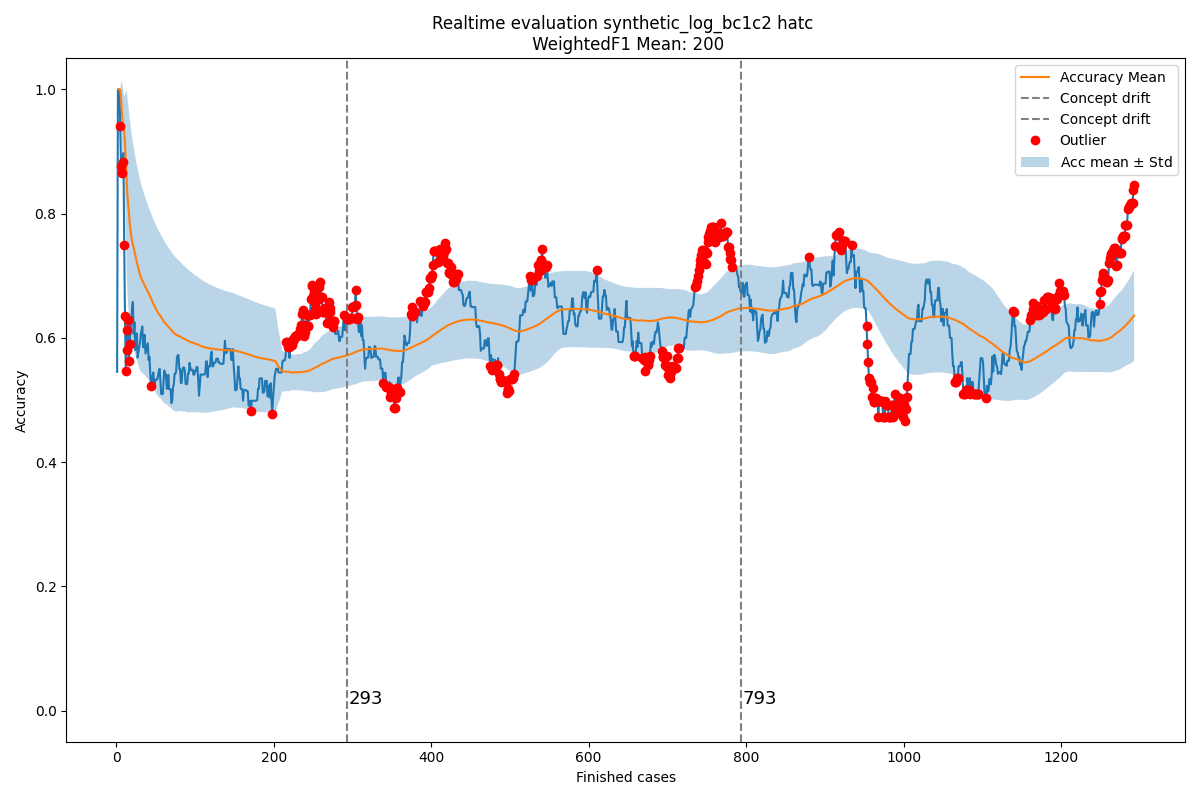

Values plotted in this chart, from the file beside it:
Acc mean, Acc std, New observation, Normality, Time, prefix_2, prefix_3, prefix_4, prefix_5, prefix_6, prefix_7, prefix_8, prefix_9, prefix_10, prefix_11, prefix_12, prefix_13, prefix_14, prefix_15, prefix_16, prefix_17, prefix_18
0.0, 0.0, 0.5455, True, 2004-02-19 11:26:53, 0.0, 1.0, 1.0, 1.0, 1.0, 1.0, 1.0, 0.0, 0.0, 0.0, 0.0, 0, 0, 0, 0, 0, 0
, , 1.0, True, 2004-02-19 12:16:18, 1.0, 1.0, 1.0, 1.0, 1.0, 1.0, 1.0, 1.0, 1.0, 1.0, 1.0, 0, 0, 0, 0, 0, 0
1.0, 0.0, 1.0, True, 2004-02-19 12:48:29, 1.0, 1.0, 1.0, 1.0, 1.0, 1.0, 1.0, 1.0, 1.0, 1.0, 1.0, 0, 0, 0, 0, 0, 0
1.0, 0.0, 1.0, True, 2004-02-19 14:11:51, 1.0, 1.0, 1.0, 1.0, 1.0, 1.0, 1.0, 1.0, 1.0, 1.0, 1.0, 0, 0, 0, 0, 0, 0
1.0, 0.0, 0.9413, False, 2004-02-19 14:36:16, 0.6429, 0.7111, 1.0, 1.0, 1.0, 1.0, 1.0, 1.0, 1.0, 1.0, 1.0, 0, 0, 0, 0, 0, 0
0.9853, 0.02543, 0.8761, False, 2004-02-19 15:01:30, 0.7111, 0.6667, 0.8519, 0.8519, 0.8519, 0.8519, 0.8519, 1.0, 1.0, 1.0, 1.0, 0, 0, 0, 0, 0, 0
0.9635, 0.04926, 0.8653, False, 2004-02-19 16:24:30, 0.7576, 0.6234, 0.7571, 0.7571, 0.8745, 0.8745, 0.8745, 1.0, 1.0, 1.0, 1.0, 0, 0, 0, 0, 0, 0
0.9471, 0.05796, 0.8837, False, 2004-02-19 16:56:35, 0.7912, 0.6731, 0.7917, 0.7917, 0.891, 0.891, 0.891, 1.0, 1.0, 1.0, 1.0, 0, 0, 0, 0, 0, 0
0.9381, 0.05807, 0.8976, True, 2004-02-19 17:41:38, 0.8167, 0.7111, 0.8175, 0.8175, 0.9037, 0.9037, 0.9037, 1.0, 1.0, 1.0, 1.0, 0, 0, 0, 0, 0, 0
0.933, 0.05594, 0.7495, False, 2004-02-20 10:18:41, 0.6806, 0.6, 0.72, 0.72, 0.8, 0.8, 0.8, 0.781, 0.781, 0.781, 0.781, 0, 0, 0, 0, 0, 0
0.9126, 0.07815, 0.6351, False, 2004-02-20 12:10:01, 0.5765, 0.5134, 0.6364, 0.6364, 0.708, 0.708, 0.708, 0.625, 0.625, 0.625, 0.625, 0, 0, 0, 0, 0, 0
0.8849, 0.1115, 0.547, False, 2004-02-20 12:21:02, 0.4949, 0.4444, 0.5658, 0.5658, 0.6296, 0.6296, 0.6296, 0.5143, 0.5143, 0.5143, 0.5143, 0, 0, 0, 0, 0, 0
0.8542, 0.144, 0.5798, False, 2004-02-20 12:35:28, 0.5333, 0.4846, 0.598, 0.5385, 0.6564, 0.6564, 0.6564, 0.5636, 0.5636, 0.5636, 0.5636, 0, 0, 0, 0, 0, 0
0.8313, 0.1573, 0.613, False, 2004-02-20 12:43:34, 0.5664, 0.5195, 0.6259, 0.5714, 0.6797, 0.6797, 0.6797, 0.6051, 0.6051, 0.6051, 0.6051, 0, 0, 0, 0, 0, 0
0.8145, 0.162, 0.6287, False, 2004-02-20 13:12:00, 0.5952, 0.55, 0.6501, 0.6, 0.7, 0.7, 0.7, 0.6051, 0.6051, 0.6051, 0.6051, 0, 0, 0, 0, 0, 0
0.8012, 0.1632, 0.5621, False, 2004-02-20 13:26:46, 0.5333, 0.495, 0.5938, 0.5477, 0.6393, 0.6393, 0.6393, 0.5238, 0.5238, 0.5238, 0.5238, 0, 0, 0, 0, 0, 0
0.7853, 0.1686, 0.5903, False, 2004-02-20 13:28:01, 0.5602, 0.5229, 0.6165, 0.5736, 0.6592, 0.6592, 0.6592, 0.5606, 0.5606, 0.5606, 0.5606, 0, 0, 0, 0, 0, 0
0.7731, 0.1699, 0.6152, True, 2004-02-20 15:06:42, 0.5842, 0.5479, 0.6369, 0.5967, 0.6771, 0.6771, 0.6771, 0.5926, 0.5926, 0.5926, 0.5926, 0, 0, 0, 0, 0, 0
0.7638, 0.169, 0.6272, True, 2004-02-20 15:30:19, 0.6057, 0.5705, 0.6553, 0.6175, 0.6932, 0.6932, 0.6932, 0.5926, 0.5926, 0.5926, 0.5926, 0, 0, 0, 0, 0, 0
0.7562, 0.1672, 0.6481, True, 2004-02-20 15:35:37, 0.6252, 0.5909, 0.6719, 0.6362, 0.7078, 0.7078, 0.7078, 0.6205, 0.6205, 0.6205, 0.6205, 0, 0, 0, 0, 0, 0
0.7505, 0.1645, 0.658, True, 2004-02-20 15:42:02, 0.6429, 0.6095, 0.687, 0.6532, 0.7211, 0.7211, 0.7211, 0.6205, 0.6205, 0.6205, 0.6205, 0, 0, 0, 0, 0, 0
0.7459, 0.1616, 0.6062, True, 2004-02-20 15:55:32, 0.5952, 0.5657, 0.6424, 0.6107, 0.6742, 0.6742, 0.6742, 0.5578, 0.5578, 0.5578, 0.5578, 0, 0, 0, 0, 0, 0
0.7392, 0.1605, 0.6253, True, 2004-02-20 16:23:48, 0.6124, 0.5835, 0.6573, 0.6271, 0.6876, 0.6876, 0.6876, 0.5839, 0.5839, 0.5839, 0.5839, 0, 0, 0, 0, 0, 0
0.7341, 0.1586, 0.5805, True, 2004-02-20 17:22:15, 0.5708, 0.5449, 0.6175, 0.5891, 0.646, 0.646, 0.646, 0.5312, 0.5312, 0.5312, 0.5312, 0, 0, 0, 0, 0, 0
0.7274, 0.1582, 0.5899, True, 2004-02-20 17:25:48, 0.5874, 0.562, 0.632, 0.6048, 0.6593, 0.6593, 0.6593, 0.5312, 0.5312, 0.5312, 0.5312, 0, 0, 0, 0, 0, 0
0.7217, 0.1573, 0.6075, True, 2004-02-20 17:50:41, 0.6028, 0.5778, 0.6454, 0.6193, 0.6716, 0.6716, 0.6716, 0.5554, 0.5554, 0.5554, 0.5554, 0, 0, 0, 0, 0, 0
0.7171, 0.1558, 0.5684, True, 2004-02-23 10:31:20, 0.5664, 0.5438, 0.6103, 0.5855, 0.635, 0.635, 0.635, 0.5103, 0.5103, 0.5103, 0.5103, 0, 0, 0, 0, 0, 0
0.7114, 0.1554, 0.5769, True, 2004-02-23 11:10:59, 0.5813, 0.559, 0.6234, 0.5996, 0.6472, 0.6472, 0.6472, 0.5103, 0.5103, 0.5103, 0.5103, 0, 0, 0, 0, 0, 0
0.7064, 0.1546, 0.5849, True, 2004-02-23 11:26:02, 0.5952, 0.5733, 0.6356, 0.6127, 0.6586, 0.6586, 0.6586, 0.5103, 0.5103, 0.5103, 0.5103, 0, 0, 0, 0, 0, 0
0.7021, 0.1535, 0.5924, True, 2004-02-23 12:04:11, 0.6083, 0.5867, 0.6471, 0.625, 0.6693, 0.6693, 0.6693, 0.5103, 0.5103, 0.5103, 0.5103, 0, 0, 0, 0, 0, 0
0.6983, 0.1521, 0.6056, True, 2004-02-23 12:16:10, 0.6205, 0.5993, 0.6579, 0.6366, 0.6794, 0.6794, 0.6794, 0.5328, 0.5328, 0.5328, 0.5103, 0, 0, 0, 0, 0, 0
0.6952, 0.1505, 0.6122, True, 2004-02-23 12:22:13, 0.632, 0.6111, 0.6681, 0.6474, 0.6889, 0.6889, 0.6889, 0.5328, 0.5328, 0.5328, 0.5103, 0, 0, 0, 0, 0, 0
0.6925, 0.1488, 0.6184, True, 2004-02-23 12:32:54, 0.6429, 0.6223, 0.6777, 0.6577, 0.6978, 0.6978, 0.6978, 0.5328, 0.5328, 0.5328, 0.5103, 0, 0, 0, 0, 0, 0
0.6902, 0.147, 0.5851, True, 2004-02-23 13:08:10, 0.6124, 0.5934, 0.6481, 0.629, 0.6673, 0.6673, 0.6673, 0.4933, 0.4933, 0.4933, 0.4707, 0, 0, 0, 0, 0, 0
0.687, 0.1459, 0.599, True, 2004-02-23 13:09:42, 0.6231, 0.6044, 0.6576, 0.6391, 0.6763, 0.6763, 0.6763, 0.5143, 0.5143, 0.5143, 0.4933, 0, 0, 0, 0, 0, 0
0.6844, 0.1445, 0.6049, True, 2004-02-23 13:19:16, 0.6333, 0.6148, 0.6667, 0.6486, 0.6848, 0.6848, 0.6848, 0.5143, 0.5143, 0.5143, 0.4933, 0, 0, 0, 0, 0, 0
0.6821, 0.143, 0.5749, True, 2004-02-23 14:59:07, 0.6057, 0.5885, 0.6397, 0.6224, 0.6571, 0.6571, 0.6571, 0.4793, 0.4793, 0.4793, 0.4583, 0, 0, 0, 0, 0, 0
0.6792, 0.1421, 0.5807, True, 2004-02-23 15:24:40, 0.6157, 0.5987, 0.6487, 0.6318, 0.6656, 0.6656, 0.6656, 0.4793, 0.4793, 0.4793, 0.4583, 0, 0, 0, 0, 0, 0
0.6765, 0.1411, 0.5863, True, 2004-02-23 15:29:21, 0.6252, 0.6084, 0.6572, 0.6408, 0.6737, 0.6737, 0.6737, 0.4793, 0.4793, 0.4793, 0.4583, 0, 0, 0, 0, 0, 0
0.6741, 0.14, 0.5915, True, 2004-02-23 16:19:12, 0.6342, 0.6176, 0.6653, 0.6494, 0.6814, 0.6814, 0.6814, 0.4793, 0.4793, 0.4793, 0.4583, 0, 0, 0, 0, 0, 0
0.672, 0.1388, 0.5645, True, 2004-02-23 16:36:50, 0.6094, 0.5938, 0.6409, 0.6255, 0.6563, 0.6563, 0.6563, 0.448, 0.448, 0.448, 0.4271, 0, 0, 0, 0, 0, 0
0.6693, 0.138, 0.5698, True, 2004-02-23 17:09:08, 0.6183, 0.603, 0.649, 0.634, 0.664, 0.664, 0.664, 0.448, 0.448, 0.448, 0.4271, 0, 0, 0, 0, 0, 0
0.6669, 0.1372, 0.5449, True, 2004-02-23 17:19:46, 0.5952, 0.5807, 0.6261, 0.6116, 0.6406, 0.6406, 0.6406, 0.4198, 0.4198, 0.4198, 0.3991, 0, 0, 0, 0, 0, 0
0.664, 0.1368, 0.5219, False, 2004-02-23 17:40:09, 0.5734, 0.5598, 0.6045, 0.5905, 0.6185, 0.6185, 0.6185, 0.3943, 0.3943, 0.3943, 0.3739, 0, 0, 0, 0, 0, 0
0.6607, 0.1369, 0.5272, True, 2004-02-24 11:20:02, 0.5824, 0.5689, 0.6127, 0.599, 0.6264, 0.6264, 0.6264, 0.3943, 0.3943, 0.3943, 0.3739, 0, 0, 0, 0, 0, 0
0.6577, 0.1368, 0.5394, True, 2004-02-24 12:27:21, 0.5911, 0.5776, 0.6206, 0.6072, 0.634, 0.634, 0.634, 0.4135, 0.4135, 0.4135, 0.3943, 0, 0, 0, 0, 0, 0
0.655, 0.1364, 0.5443, True, 2004-02-24 12:31:14, 0.5993, 0.586, 0.6281, 0.615, 0.6412, 0.6412, 0.6412, 0.4135, 0.4135, 0.4135, 0.3943, 0, 0, 0, 0, 0, 0
0.6526, 0.1359, 0.5231, True, 2004-02-24 13:41:15, 0.5793, 0.5667, 0.6082, 0.5954, 0.6208, 0.6208, 0.6208, 0.3901, 0.3901, 0.3901, 0.3712, 0, 0, 0, 0, 0, 0
0.6499, 0.1357, 0.5279, True, 2004-02-24 13:47:09, 0.5874, 0.5749, 0.6156, 0.6032, 0.628, 0.628, 0.628, 0.3901, 0.3901, 0.3901, 0.3712, 0, 0, 0, 0, 0, 0
0.6473, 0.1354, 0.5326, True, 2004-02-24 13:59:40, 0.5952, 0.5829, 0.6228, 0.6106, 0.635, 0.635, 0.635, 0.3901, 0.3901, 0.3901, 0.3712, 0, 0, 0, 0, 0, 0
0.645, 0.135, 0.5332, True, 2004-02-24 14:06:48, 0.6028, 0.5829, 0.6228, 0.6106, 0.635, 0.635, 0.635, 0.3901, 0.3901, 0.3901, 0.3712, 0, 0, 0, 0, 0, 0
0.6427, 0.1346, 0.5332, True, 2004-02-24 14:30:09, 0.6028, 0.5829, 0.6228, 0.6106, 0.635, 0.635, 0.635, 0.3901, 0.3901, 0.3901, 0.3712, 0, 0, 0, 0, 0, 0
0.6406, 0.1341, 0.5399, True, 2004-02-24 15:52:15, 0.6028, 0.5829, 0.6228, 0.6106, 0.635, 0.635, 0.635, 0.4081, 0.4081, 0.4081, 0.3901, 0, 0, 0, 0, 0, 0
0.6387, 0.1335, 0.5462, True, 2004-02-24 15:52:48, 0.6028, 0.5829, 0.6228, 0.6106, 0.635, 0.635, 0.635, 0.4252, 0.4252, 0.4252, 0.4081, 0, 0, 0, 0, 0, 0
0.6369, 0.1329, 0.5505, True, 2004-02-24 16:07:02, 0.6294, 0.6094, 0.6094, 0.599, 0.6195, 0.6195, 0.6195, 0.4415, 0.4415, 0.4415, 0.4252, 0, 0, 0, 0, 0, 0
0.6353, 0.1321, 0.5311, True, 2004-02-24 16:29:24, 0.6028, 0.5929, 0.5929, 0.5829, 0.6028, 0.6028, 0.6028, 0.4195, 0.4195, 0.4195, 0.4034, 0, 0, 0, 0, 0, 0
0.6334, 0.1317, 0.5097, True, 2004-02-24 17:05:21, 0.5765, 0.5765, 0.5765, 0.5667, 0.5765, 0.5765, 0.5765, 0.3992, 0.3992, 0.3992, 0.3833, 0, 0, 0, 0, 0, 0
0.6312, 0.1315, 0.5097, True, 2004-02-24 17:57:15, 0.5765, 0.5765, 0.5765, 0.5667, 0.5765, 0.5765, 0.5765, 0.3992, 0.3992, 0.3992, 0.3833, 0, 0, 0, 0, 0, 0
0.6291, 0.1313, 0.5097, True, 2004-02-24 17:58:45, 0.5765, 0.5765, 0.5765, 0.5667, 0.5765, 0.5765, 0.5765, 0.3992, 0.3992, 0.3992, 0.3833, 0, 0, 0, 0, 0, 0
0.627, 0.1311, 0.5306, True, 2004-02-25 10:04:27, 0.6028, 0.6028, 0.6028, 0.5929, 0.6028, 0.6028, 0.6028, 0.4145, 0.4145, 0.4145, 0.3833, 0, 0, 0, 0, 0, 0
... 1,233 more rows
